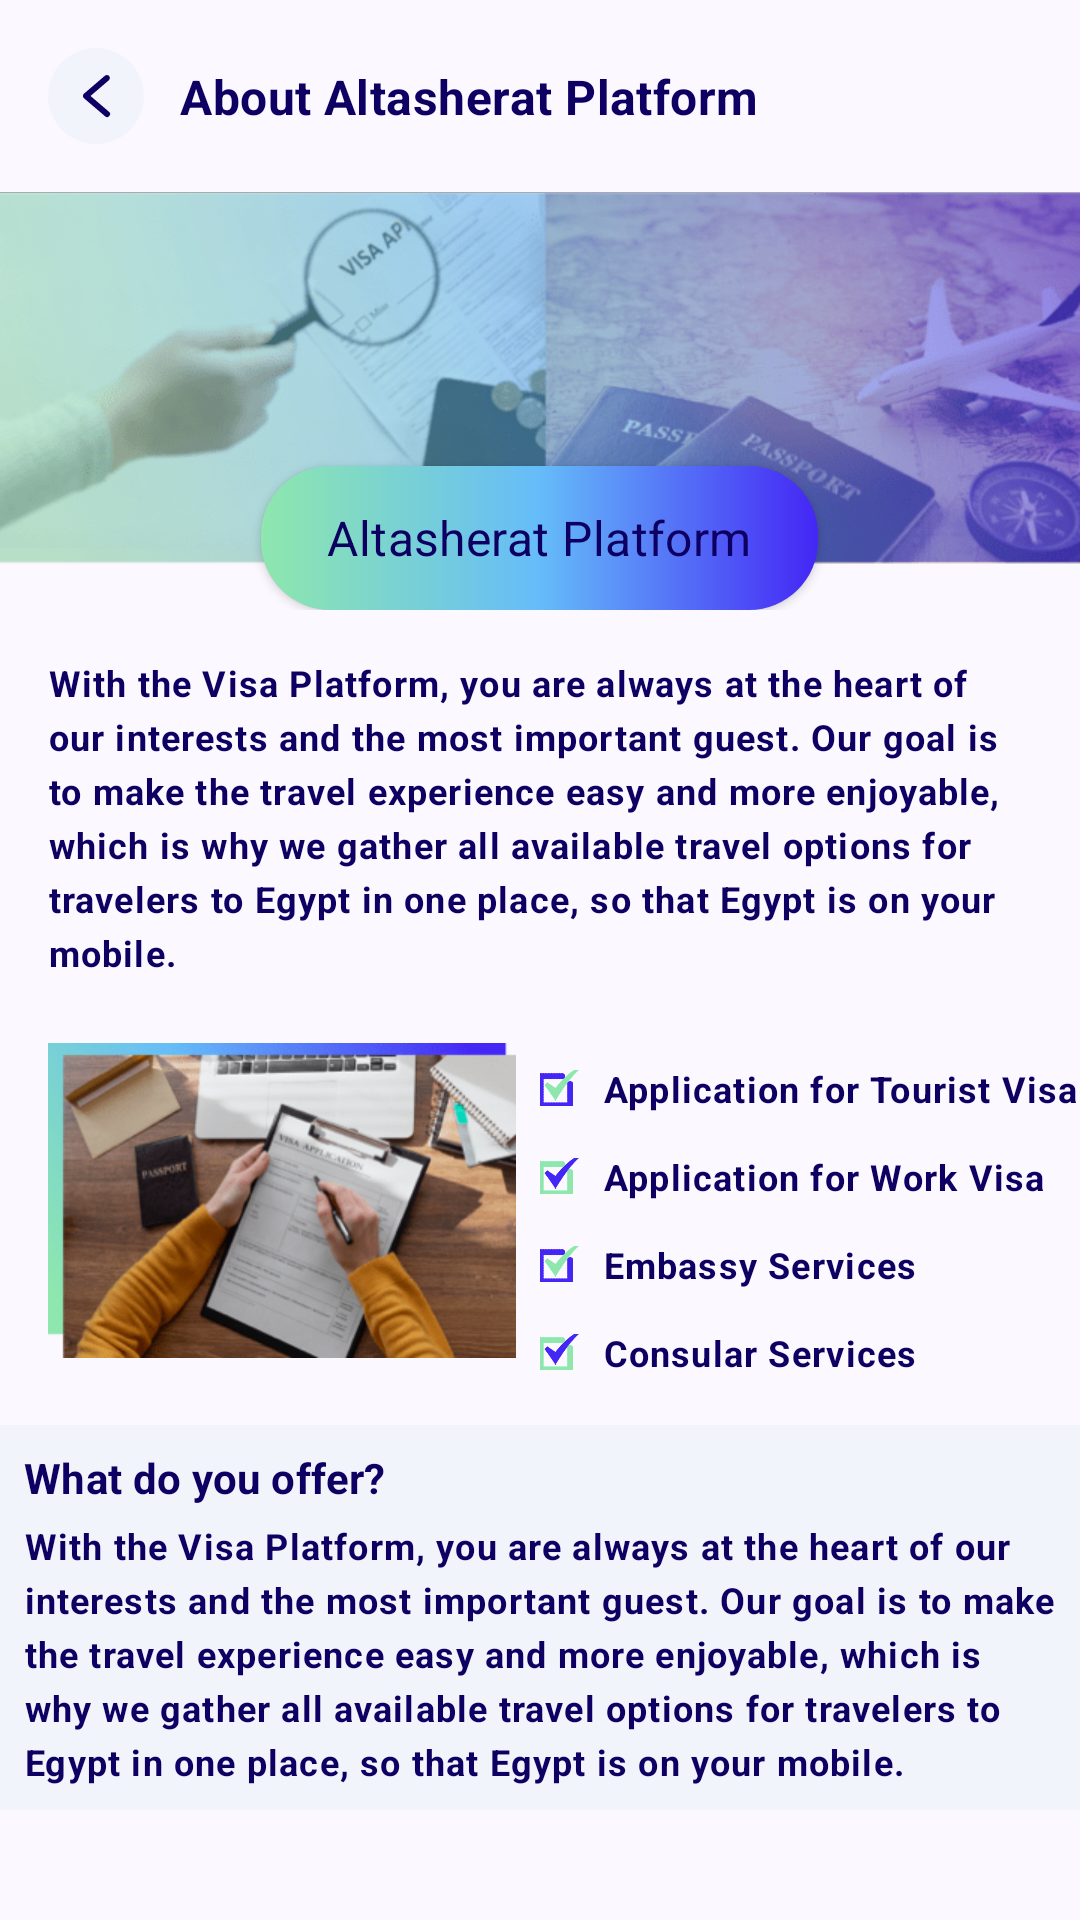

Produce the Android XML layout that renders to this screen, including the resource entries it uses.
<!-- AndroidManifest.xml: application theme Theme.AlTasherat -->
<!-- res/layout/fragment_about_us.xml -->
<?xml version="1.0" encoding="utf-8"?>
<LinearLayout xmlns:android="http://schemas.android.com/apk/res/android"
    xmlns:app="http://schemas.android.com/apk/res-auto"
    android:layout_width="match_parent"
    android:layout_height="match_parent"
    android:fitsSystemWindows="true"
    android:orientation="vertical">


    <androidx.constraintlayout.widget.ConstraintLayout
        android:id="@+id/relativeLayout"
        android:layout_width="match_parent"
        android:layout_height="wrap_content"
        android:padding="16dp"
        app:layout_constraintEnd_toEndOf="parent"
        app:layout_constraintStart_toStartOf="parent"
        app:layout_constraintTop_toTopOf="parent">


        <ImageButton
            android:id="@+id/back_button"
            android:layout_width="32dp"
            android:layout_height="32dp"
            android:src="@drawable/ic_arrow_back"
            app:layout_constraintBottom_toBottomOf="parent"
            app:layout_constraintStart_toStartOf="parent"
            app:layout_constraintTop_toTopOf="parent" />

        <TextView
            android:layout_width="wrap_content"
            android:layout_height="wrap_content"
            android:layout_marginStart="12dp"
            android:text="@string/about_visa_platform"
            android:textAppearance="?textAppearanceTitleMedium"
            android:textStyle="bold"
            app:layout_constraintBottom_toBottomOf="@+id/back_button"
            app:layout_constraintStart_toEndOf="@+id/back_button"
            app:layout_constraintTop_toTopOf="@+id/back_button" />

    </androidx.constraintlayout.widget.ConstraintLayout>


    <View
        android:layout_width="match_parent"
        android:layout_height="0.3dp"
        android:background="@android:color/darker_gray" />


    <ScrollView
        android:layout_width="match_parent"
        android:layout_height="match_parent"
        android:fillViewport="true"
        android:scrollbars="none">


        <LinearLayout
            android:layout_width="match_parent"
            android:layout_height="wrap_content"
            android:orientation="vertical">


            <RelativeLayout
                android:layout_width="match_parent"
                android:layout_height="wrap_content">


                <ImageView
                    android:id="@+id/about_img"
                    android:layout_width="match_parent"
                    android:layout_height="124dp"
                    android:contentDescription="About Us"
                    android:scaleType="centerCrop"
                    android:src="@drawable/img_about_us" />


                <Button
                    android:id="@+id/button"
                    style="@style/CustomButton"
                    android:layout_width="wrap_content"
                    android:layout_height="wrap_content"
                    android:layout_alignTop="@id/about_img"
                    android:layout_centerInParent="true"
                    android:layout_marginTop="91dp"
                    android:paddingHorizontal="22dp"
                    android:text="@string/altasherat_platform" />

            </RelativeLayout>


            <TextView
                android:layout_width="match_parent"
                android:layout_height="wrap_content"
                android:lineHeight="18dp"
                android:padding="16dp"
                android:text="@string/visa_platform_description"
                android:textAppearance="?textAppearanceBodySmall"
                android:textStyle="bold" />


            <LinearLayout
                android:layout_width="match_parent"
                android:layout_height="wrap_content"
                android:orientation="vertical"
                android:layout_marginBottom="16dp"
                >

                <LinearLayout
                    android:layout_width="match_parent"
                    android:layout_height="wrap_content"
                    android:gravity="center_vertical"
                    android:orientation="horizontal">


                    <ImageView
                        android:layout_width="156dp"
                        android:layout_height="115dp"
                        android:layout_marginStart="16dp"
                        android:src="@drawable/img_about_us2" />


                    <LinearLayout
                        android:layout_width="0dp"
                        android:layout_height="wrap_content"
                        android:layout_weight="1"
                        android:orientation="vertical">


                        <TextView
                            android:layout_width="match_parent"
                            android:layout_height="match_parent"
                            android:layout_marginStart="8dp"
                            android:layout_marginTop="13dp"
                            android:drawablePadding="8dp"
                            android:text="@string/application_for_tourist_visa"
                            android:textAppearance="?textAppearanceBodySmall"
                            android:textStyle="bold"
                            app:drawableStartCompat="@drawable/ic_check_green" />


                        <TextView
                            android:layout_width="match_parent"
                            android:layout_height="match_parent"
                            android:layout_marginStart="8dp"
                            android:layout_marginTop="13dp"
                            android:drawablePadding="8dp"
                            android:text="@string/application_for_work_visa"
                            android:textAppearance="?textAppearanceBodySmall"
                            android:textStyle="bold"
                            app:drawableStartCompat="@drawable/ic_check_blue" />


                        <TextView
                            android:layout_width="match_parent"
                            android:layout_height="match_parent"
                            android:layout_marginStart="8dp"
                            android:layout_marginTop="13dp"
                            android:drawablePadding="8dp"
                            android:text="@string/embassy_services"
                            android:textAppearance="?textAppearanceBodySmall"
                            android:textStyle="bold"
                            app:drawableStartCompat="@drawable/ic_check_green" />


                        <TextView
                            android:layout_width="match_parent"
                            android:layout_height="match_parent"
                            android:layout_marginStart="8dp"
                            android:layout_marginTop="13dp"
                            android:drawablePadding="8dp"
                            android:text="@string/consular_services"
                            android:textAppearance="?textAppearanceBodySmall"
                            android:textStyle="bold"
                            app:drawableStartCompat="@drawable/ic_check_blue" />


                    </LinearLayout>

                </LinearLayout>


            </LinearLayout>


            <LinearLayout
                android:layout_width="match_parent"
                android:layout_height="wrap_content"
                android:background="@color/textBackgroundColor"
                android:orientation="vertical"
                android:padding="8dp">


                <TextView
                    android:layout_width="match_parent"
                    android:layout_height="wrap_content"
                    android:layout_marginBottom="5dp"
                    android:lineHeight="28dp"
                    android:text="@string/what_do_you_offer"
                    android:textAppearance="?textAppearanceTitleSmall"
                    android:textStyle="bold" />

                <TextView
                    android:layout_width="match_parent"
                    android:layout_height="wrap_content"
                    android:lineHeight="18dp"
                    android:text="@string/visa_platform_description"
                    android:textAppearance="?textAppearanceBodySmall"
                    android:textStyle="bold" />


            </LinearLayout>


            <ImageView
                android:layout_width="326dp"
                android:layout_height="265dp"
                android:layout_marginHorizontal="24dp"
                android:layout_marginBottom="60dp"
                android:src="@drawable/img_about_us3" />


        </LinearLayout>

    </ScrollView>


</LinearLayout>
<!-- resources referenced by this layout -->
<resources>
  <color name="textBackgroundColor">#F1F4FB</color>
  <string name="about_visa_platform">About Altasherat Platform</string>
  <string name="altasherat_platform">Altasherat Platform</string>
  <string name="application_for_tourist_visa">Application for Tourist Visa</string>
  <string name="application_for_work_visa">Application for Work Visa</string>
  <string name="consular_services">Consular Services</string>
  <string name="embassy_services">Embassy Services</string>
  <string name="visa_platform_description">With the Visa Platform, you are always at the heart of our interests and the most important guest. Our goal is to make the travel experience easy and more enjoyable, which is why we gather all available travel options for travelers to Egypt in one place, so that Egypt is on your mobile.</string>
  <string name="what_do_you_offer">What do you offer?</string>
  <style name="Theme.AlTasherat" parent="Base.Theme.AlTasherat" />
  <color name="md_theme_secondary">#65BCF9</color>
  <color name="md_theme_primary">#4426F5</color>
  <color name="md_theme_onPrimary">#FFFFFF</color>
  <color name="md_theme_primaryContainer">#E3DFFF</color>
  <color name="md_theme_onPrimaryContainer">#434078</color>
  <color name="md_theme_onSecondary">#FFFFFF</color>
  <color name="md_theme_secondaryContainer">#4426F5</color>
  <color name="md_theme_onSecondaryContainer">#FFFFFF</color>
  <color name="md_theme_tertiary">#8ee7ad</color>
  <color name="md_theme_onTertiary">#FFFFFF</color>
  <color name="md_theme_tertiaryContainer">#B0F1C3</color>
  <color name="md_theme_onTertiaryContainer">#0E512F</color>
  <color name="md_theme_error">#FB1C1F</color>
  <color name="md_theme_onError">#FFFFFF</color>
  <color name="md_theme_errorContainer">#FFDAD6</color>
  <color name="md_theme_onErrorContainer">#d71010</color>
  <color name="md_theme_background">#FCF8FF</color>
  <color name="md_theme_onBackground">#1C1B20</color>
  <color name="md_theme_surface">#87FFFFFF</color>
  <color name="md_theme_onSurface">#0e0063</color>
  <color name="md_theme_surfaceVariant">#FFFFFF</color>
  <color name="md_theme_onSurfaceVariant">#b2aecc</color>
  <color name="md_theme_outline">#787680</color>
  <color name="md_theme_outlineVariant">#C8C5D0</color>
  <color name="md_theme_inverseSurface">#f1f4fb</color>
  <color name="md_theme_inverseOnSurface">#0e0063</color>
  <color name="md_theme_inversePrimary">#C4C0FF</color>
  <color name="md_theme_primaryFixed">#E3DFFF</color>
  <color name="md_theme_onPrimaryFixed">#17134A</color>
  <color name="md_theme_primaryFixedDim">#C4C0FF</color>
  <color name="md_theme_onPrimaryFixedVariant">#434078</color>
  <color name="md_theme_secondaryFixed">#CAE6FF</color>
  <color name="md_theme_onSecondaryFixed">#001E30</color>
  <color name="md_theme_secondaryFixedDim">#96CCF8</color>
  <color name="md_theme_onSecondaryFixedVariant">#004B70</color>
  <color name="md_theme_tertiaryFixed">#B0F1C3</color>
  <color name="md_theme_onTertiaryFixed">#00210F</color>
  <color name="md_theme_tertiaryFixedDim">#94D5A8</color>
  <color name="md_theme_onTertiaryFixedVariant">#0E512F</color>
  <color name="md_theme_surfaceDim">#DCD8E0</color>
  <color name="md_theme_surfaceBright">#FCF8FF</color>
  <color name="md_theme_surfaceContainerLowest">#FFFFFF</color>
  <color name="md_theme_surfaceContainerLow">#F6F2FA</color>
  <color name="md_theme_surfaceContainer">#FFFFFF</color>
  <color name="md_theme_surfaceContainerHigh">#87FFFFFF</color>
  <color name="md_theme_surfaceContainerHighest">#E5E1E9</color>
  <style name="TextAppearance.AlTasherat.LabelLarge" parent="TextAppearance.Material3.LabelLarge">
          <item name="fontFamily">@font/app_font_plain</item>
      </style>
  <style name="TextAppearance.AlTasherat.LabelSmall" parent="TextAppearance.Material3.LabelSmall">
          <item name="fontFamily">@font/app_font_plain</item>
      </style>
</resources>
